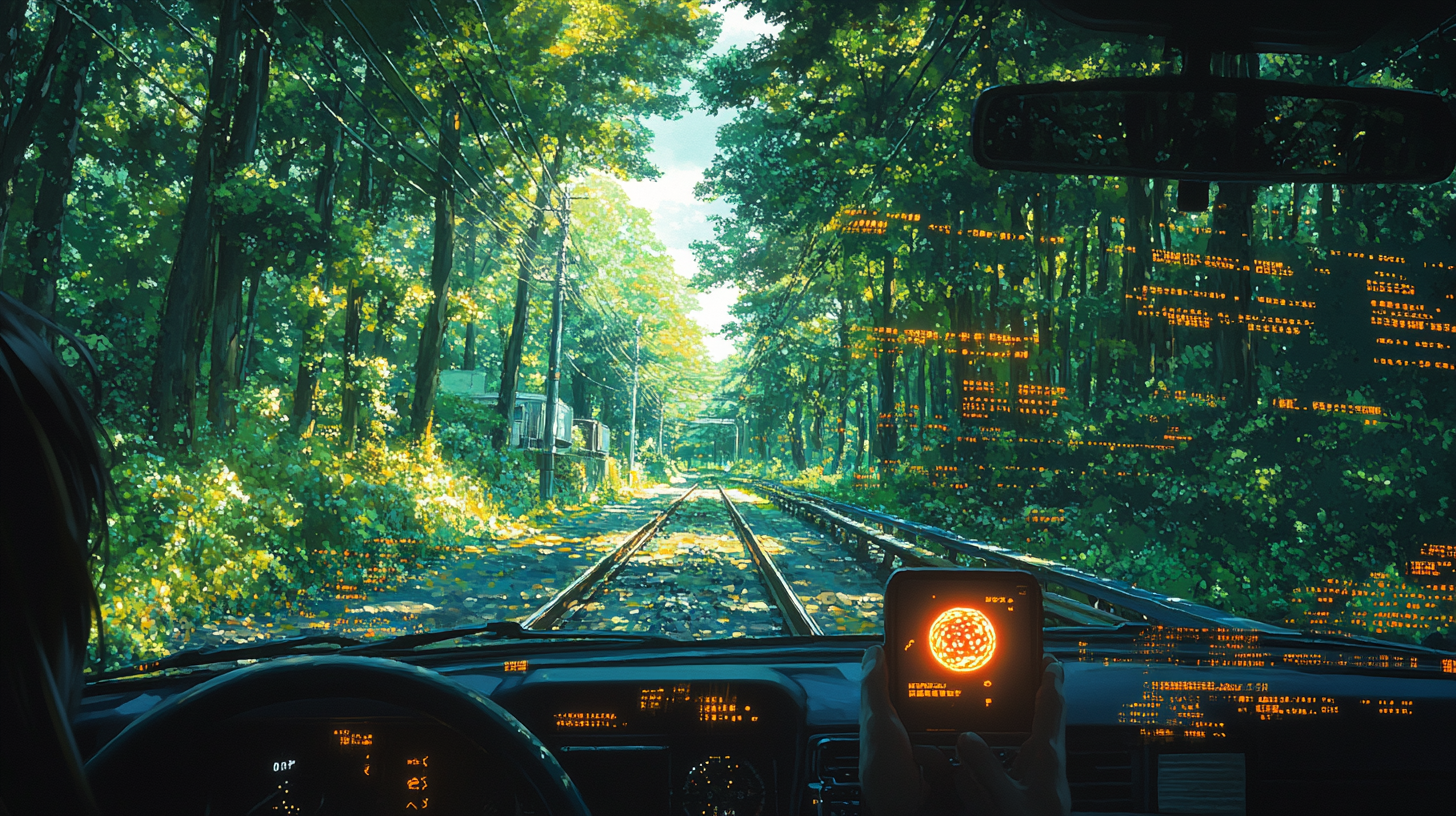
Generation parameters embedded in this image by Midjourney (PNG 'Description' text chunk):
an image from the perspective of the driver in a car driving through the forest on the way to a train station, bright and sunny, with a phone in a holder that they are talking to a glowing orb on the screen, with faint images of code on the windscreen in the style of Hasui Kawase --ar 16:9 --stylize 400 --v 6.1 Job ID: 1a91b14d-f857-4a4d-bcd7-2491773be1bb